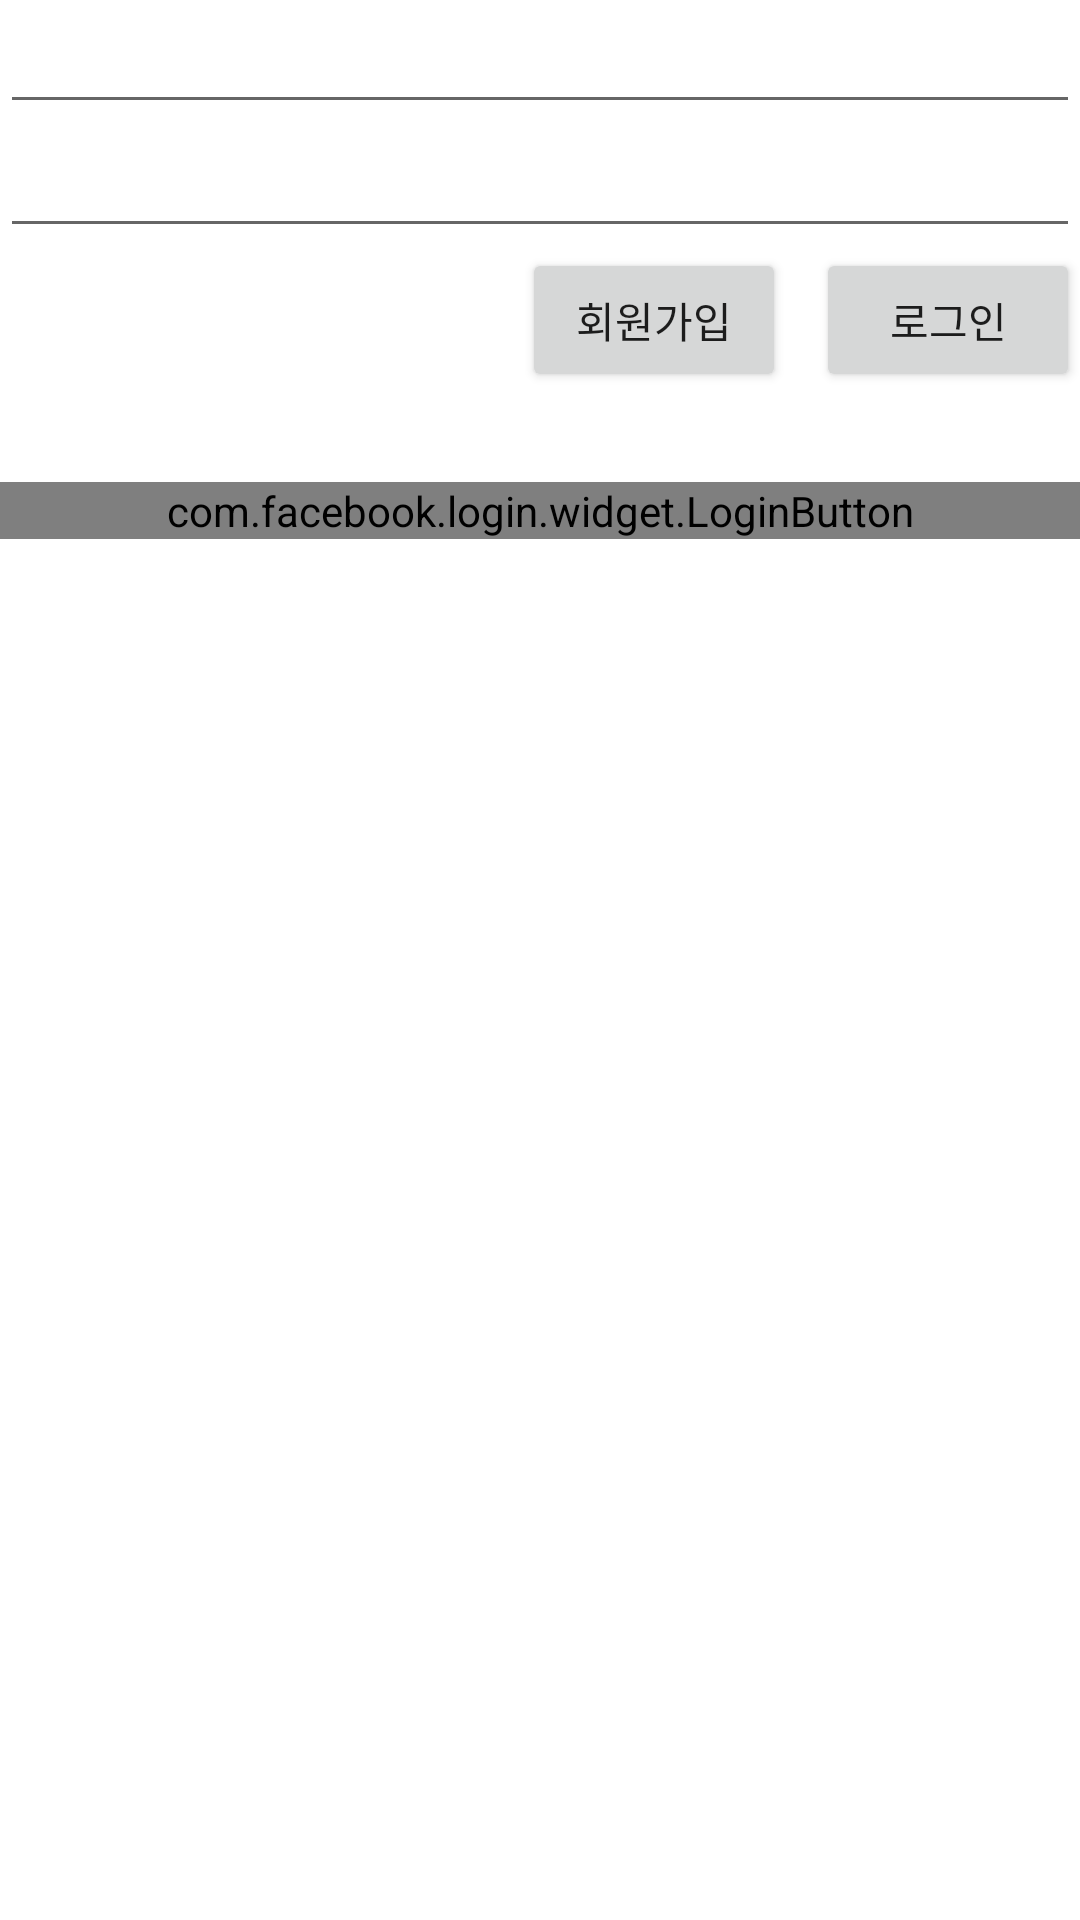

Here is an Android app screen rendered from its layout file. Give the layout XML and the strings, colors and styles it references.
<!-- AndroidManifest.xml: application theme Theme.Aoppart03chapter05 -->
<!-- res/layout/activity_login.xml -->
<?xml version="1.0" encoding="utf-8"?>
<androidx.constraintlayout.widget.ConstraintLayout xmlns:android="http://schemas.android.com/apk/res/android"
    xmlns:app="http://schemas.android.com/apk/res-auto"
    android:layout_width="match_parent"
    android:layout_height="match_parent">


    <EditText
        android:id="@+id/emailEditText"
        android:layout_width="0dp"
        android:layout_height="wrap_content"
        app:layout_constraintEnd_toEndOf="parent"
        app:layout_constraintStart_toStartOf="parent"
        app:layout_constraintTop_toTopOf="parent" />


    <EditText
        android:id="@+id/passwordEditText"
        android:layout_width="0dp"
        android:layout_height="wrap_content"
        android:inputType="textPassword"
        app:layout_constraintEnd_toEndOf="parent"
        app:layout_constraintStart_toStartOf="parent"
        app:layout_constraintTop_toBottomOf="@id/emailEditText" />

    <Button
        android:id="@+id/logoutButton"
        android:layout_width="wrap_content"
        android:layout_height="wrap_content"
        android:text="@string/login_text"
        app:layout_constraintEnd_toEndOf="@id/passwordEditText"
        app:layout_constraintTop_toBottomOf="@id/passwordEditText" />

    <Button
        android:id="@+id/signUpButton"
        android:layout_width="wrap_content"
        android:layout_height="wrap_content"
        android:layout_marginEnd="10dp"
        android:text="@string/sign_up_text"
        app:layout_constraintEnd_toStartOf="@id/logoutButton"
        app:layout_constraintTop_toBottomOf="@id/passwordEditText" />

    <com.facebook.login.widget.LoginButton
        android:id="@+id/facebookLoginButton"
        android:layout_width="0dp"
        android:layout_height="wrap_content"
        app:layout_constraintEnd_toEndOf="@id/passwordEditText"
        app:layout_constraintStart_toStartOf="@id/passwordEditText"
        android:layout_marginTop="30dp"
        app:layout_constraintTop_toBottomOf="@id/logoutButton"/>
</androidx.constraintlayout.widget.ConstraintLayout>
<!-- resources referenced by this layout -->
<resources>
  <string name="login_text">로그인</string>
  <string name="sign_up_text">회원가입</string>
  <style name="Theme.Aoppart03chapter05" parent="Theme.MaterialComponents.DayNight.DarkActionBar">
          
          <item name="colorPrimary">@color/purple_500</item>
          <item name="colorPrimaryVariant">@color/purple_700</item>
          <item name="colorOnPrimary">@color/white</item>
          
          <item name="colorSecondary">@color/teal_200</item>
          <item name="colorSecondaryVariant">@color/teal_700</item>
          <item name="colorOnSecondary">@color/black</item>
          
          <item name="android:statusBarColor" tools:targetApi="l">?attr/colorPrimaryVariant</item>
          
      </style>
  <!-- not gathered from this repository: default colours our renderer supplied (Android Studio template values) -->
  <color name="purple_500">#FF6200EE</color>
  <color name="purple_700">#FF3700B3</color>
  <color name="teal_200">#FF03DAC5</color>
  <color name="teal_700">#FF018786</color>
  <color name="black">#FF000000</color>
  <color name="white">#FFFFFFFF</color>
</resources>
